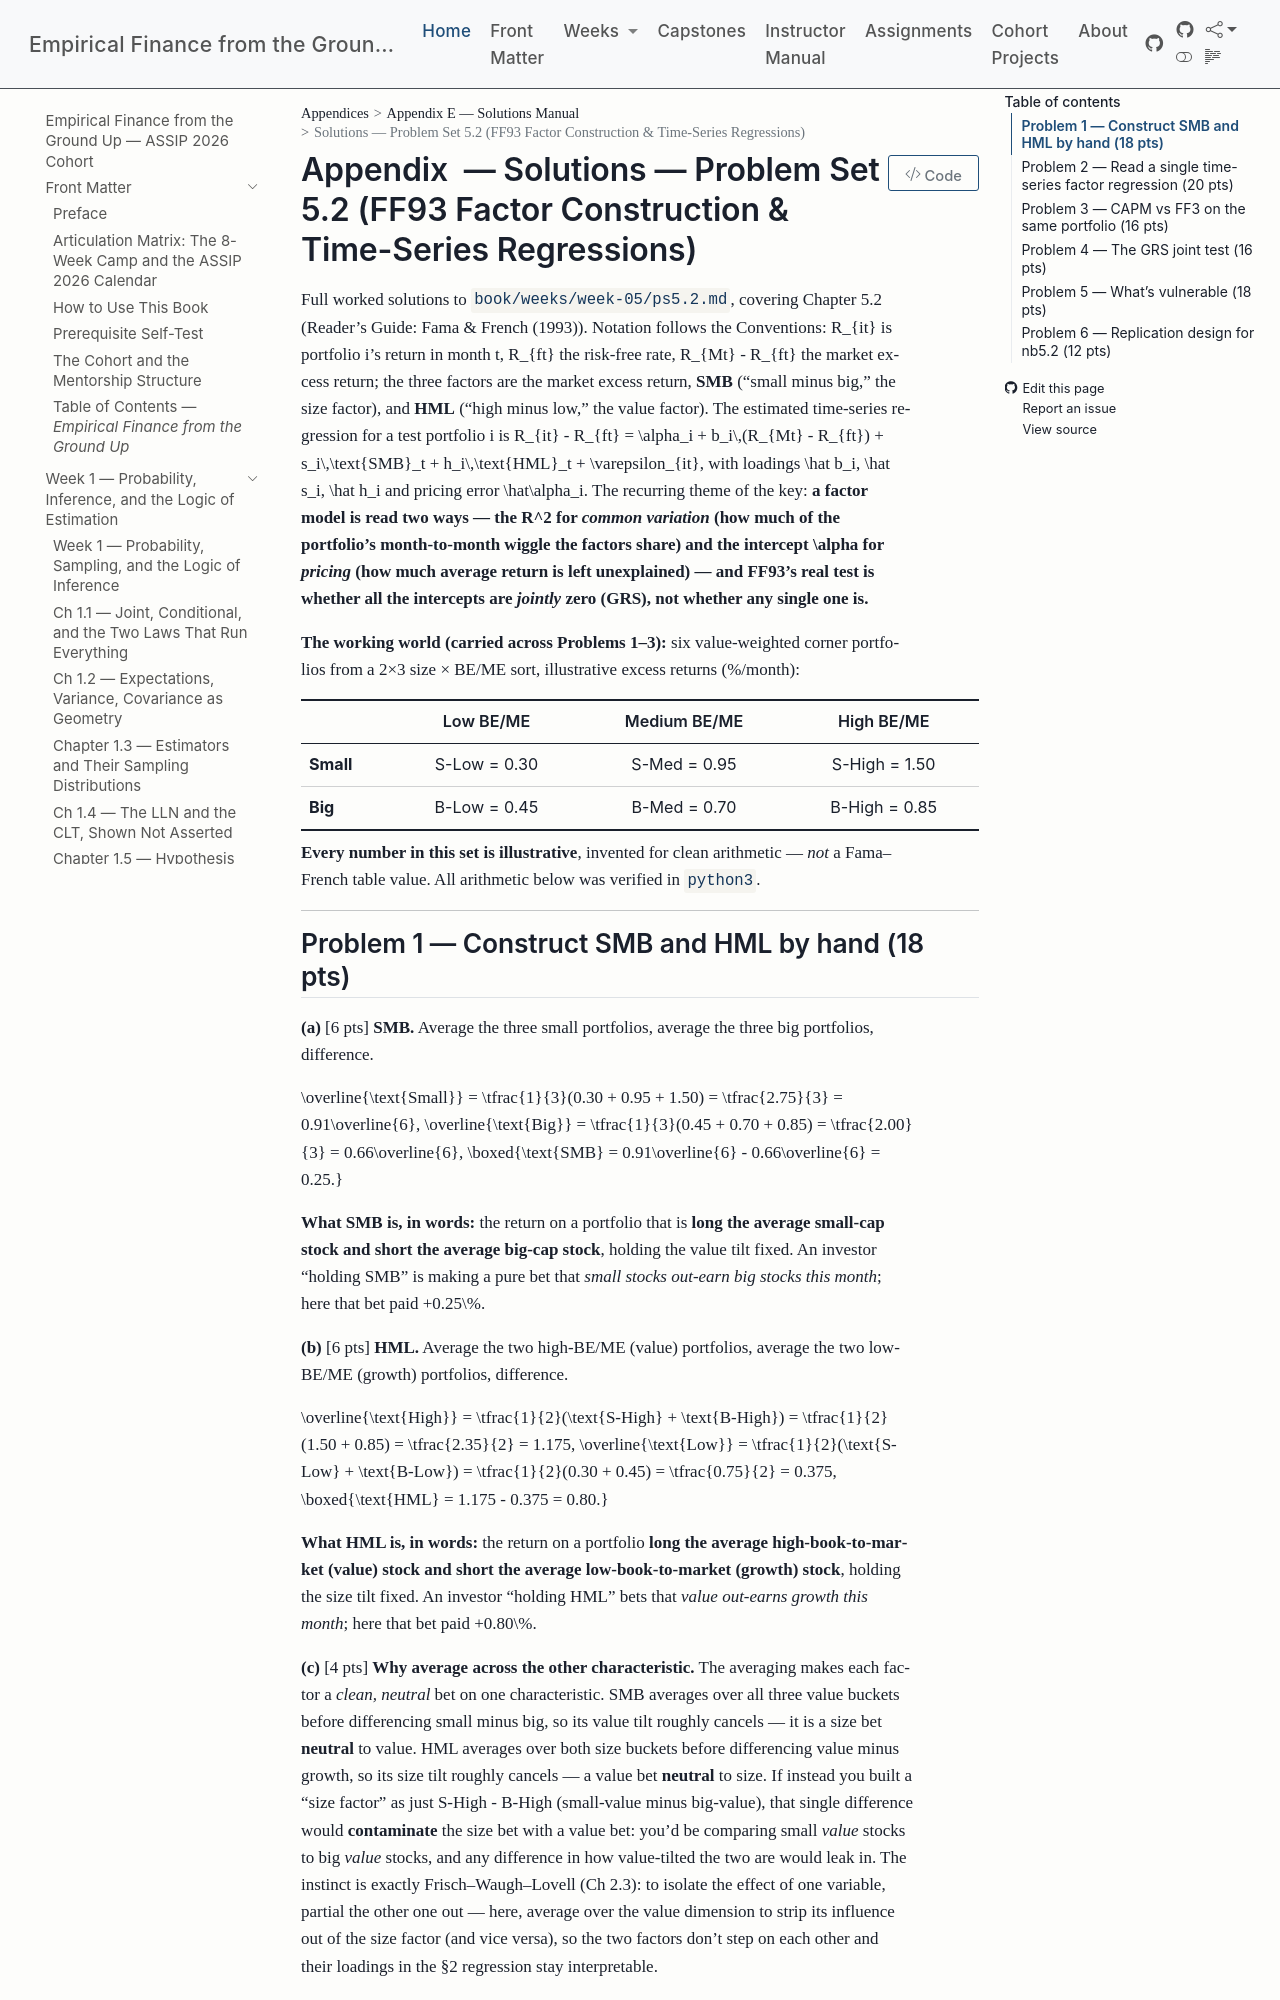

repository: edwardlg/assip-2026-empirical-finance · page: textbook/book/appendices/E-solutions-manual/E-w5-ps5.2-solutions.html · generator: mkdocs

# Solutions — Problem Set 5.2 (FF93 Factor Construction & Time-Series Regressions)

Full worked solutions to `book/weeks/week-05/ps5.2.md`, covering Chapter 5.2 (Reader's Guide: Fama &
French (1993)). Notation follows the Conventions: $R_{it}$ is portfolio $i$'s return in month $t$,
$R_{ft}$ the risk-free rate, $R_{Mt} - R_{ft}$ the market excess return; the three factors are the
market excess return, **SMB** ("small minus big," the size factor), and **HML** ("high minus low," the
value factor). The estimated time-series regression for a test portfolio $i$ is
$$
R_{it} - R_{ft} = \alpha_i + b_i\,(R_{Mt} - R_{ft}) + s_i\,\text{SMB}_t + h_i\,\text{HML}_t + \varepsilon_{it},
$$
with loadings $\hat b_i, \hat s_i, \hat h_i$ and pricing error $\hat\alpha_i$. The recurring theme of the
key: **a factor model is read two ways — the $R^2$ for *common variation* (how much of the portfolio's
month-to-month wiggle the factors share) and the intercept $\alpha$ for *pricing* (how much average
return is left unexplained) — and FF93's real test is whether all the intercepts are *jointly* zero
(GRS), not whether any single one is.**

**The working world (carried across Problems 1–3):** six value-weighted corner portfolios from a 2×3
size × BE/ME sort, illustrative excess returns (%/month):

| | Low BE/ME | Medium BE/ME | High BE/ME |
|:---|:---:|:---:|:---:|
| **Small** | S-Low $= 0.30$ | S-Med $= 0.95$ | S-High $= 1.50$ |
| **Big**   | B-Low $= 0.45$ | B-Med $= 0.70$ | B-High $= 0.85$ |

**Every number in this set is illustrative**, invented for clean arithmetic — *not* a Fama–French table
value. All arithmetic below was verified in `python3`.

---

## Problem 1 — Construct SMB and HML by hand (18 pts)

**(a)** [6 pts] **SMB.** Average the three small portfolios, average the three big portfolios, difference.

$$
\overline{\text{Small}} = \tfrac{1}{3}(0.30 + 0.95 + 1.50) = \tfrac{2.75}{3} = 0.91\overline{6},
$$
$$
\overline{\text{Big}} = \tfrac{1}{3}(0.45 + 0.70 + 0.85) = \tfrac{2.00}{3} = 0.66\overline{6},
$$
$$
\boxed{\text{SMB} = 0.91\overline{6} - 0.66\overline{6} = 0.25.}
$$

**What SMB is, in words:** the return on a portfolio that is **long the average small-cap stock and
short the average big-cap stock**, holding the value tilt fixed. An investor "holding SMB" is making a
pure bet that *small stocks out-earn big stocks this month*; here that bet paid $+0.25\%$.

**(b)** [6 pts] **HML.** Average the two high-BE/ME (value) portfolios, average the two low-BE/ME
(growth) portfolios, difference.

$$
\overline{\text{High}} = \tfrac{1}{2}(\text{S-High} + \text{B-High}) = \tfrac{1}{2}(1.50 + 0.85) = \tfrac{2.35}{2} = 1.175,
$$
$$
\overline{\text{Low}} = \tfrac{1}{2}(\text{S-Low} + \text{B-Low}) = \tfrac{1}{2}(0.30 + 0.45) = \tfrac{0.75}{2} = 0.375,
$$
$$
\boxed{\text{HML} = 1.175 - 0.375 = 0.80.}
$$

**What HML is, in words:** the return on a portfolio **long the average high-book-to-market (value)
stock and short the average low-book-to-market (growth) stock**, holding the size tilt fixed. An
investor "holding HML" bets that *value out-earns growth this month*; here that bet paid $+0.80\%$.

**(c)** [4 pts] **Why average across the other characteristic.** The averaging makes each factor a
*clean, neutral* bet on one characteristic. SMB averages over all three value buckets before
differencing small minus big, so its value tilt roughly cancels — it is a size bet **neutral** to value.
HML averages over both size buckets before differencing value minus growth, so its size tilt roughly
cancels — a value bet **neutral** to size. If instead you built a "size factor" as just S-High $-$
B-High (small-value minus big-value), that single difference would **contaminate** the size bet with a
value bet: you'd be comparing small *value* stocks to big *value* stocks, and any difference in how
value-tilted the two are would leak in. The instinct is exactly Frisch–Waugh–Lovell (Ch 2.3): to isolate
the effect of one variable, partial the other one out — here, average over the value dimension to strip
its influence out of the size factor (and vice versa), so the two factors don't step on each other and
their loadings in the §2 regression stay interpretable.

**(d)** [2 pts] **The naive size bets disagree:**
$$
\text{S-High} - \text{B-High} = 1.50 - 0.85 = 0.65, \qquad \text{S-Low} - \text{B-Low} = 0.30 - 0.45 = -0.15.
$$
A "size effect" measured only in the value column ($+0.65$) and one measured only in the growth column
($-0.15$) point in *opposite directions* and differ by $0.80$. Picking either single column would give a
size factor badly contaminated by *where in the value spectrum you happened to look*; averaging over all
three value buckets (which gives $\text{SMB} = 0.25$, between the extremes) is precisely how FF avoid
letting an arbitrary column choice masquerade as the size premium.

---
